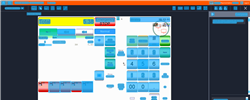
Task: Trigger Based Attended Automation
Workflow: NAMOS_TH_BuyDrystock_ArticleNumber

Step 1: Computer Vision in window 'Web Rep Console*' (msedge.exe)

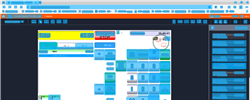
Step 2: CV refresh

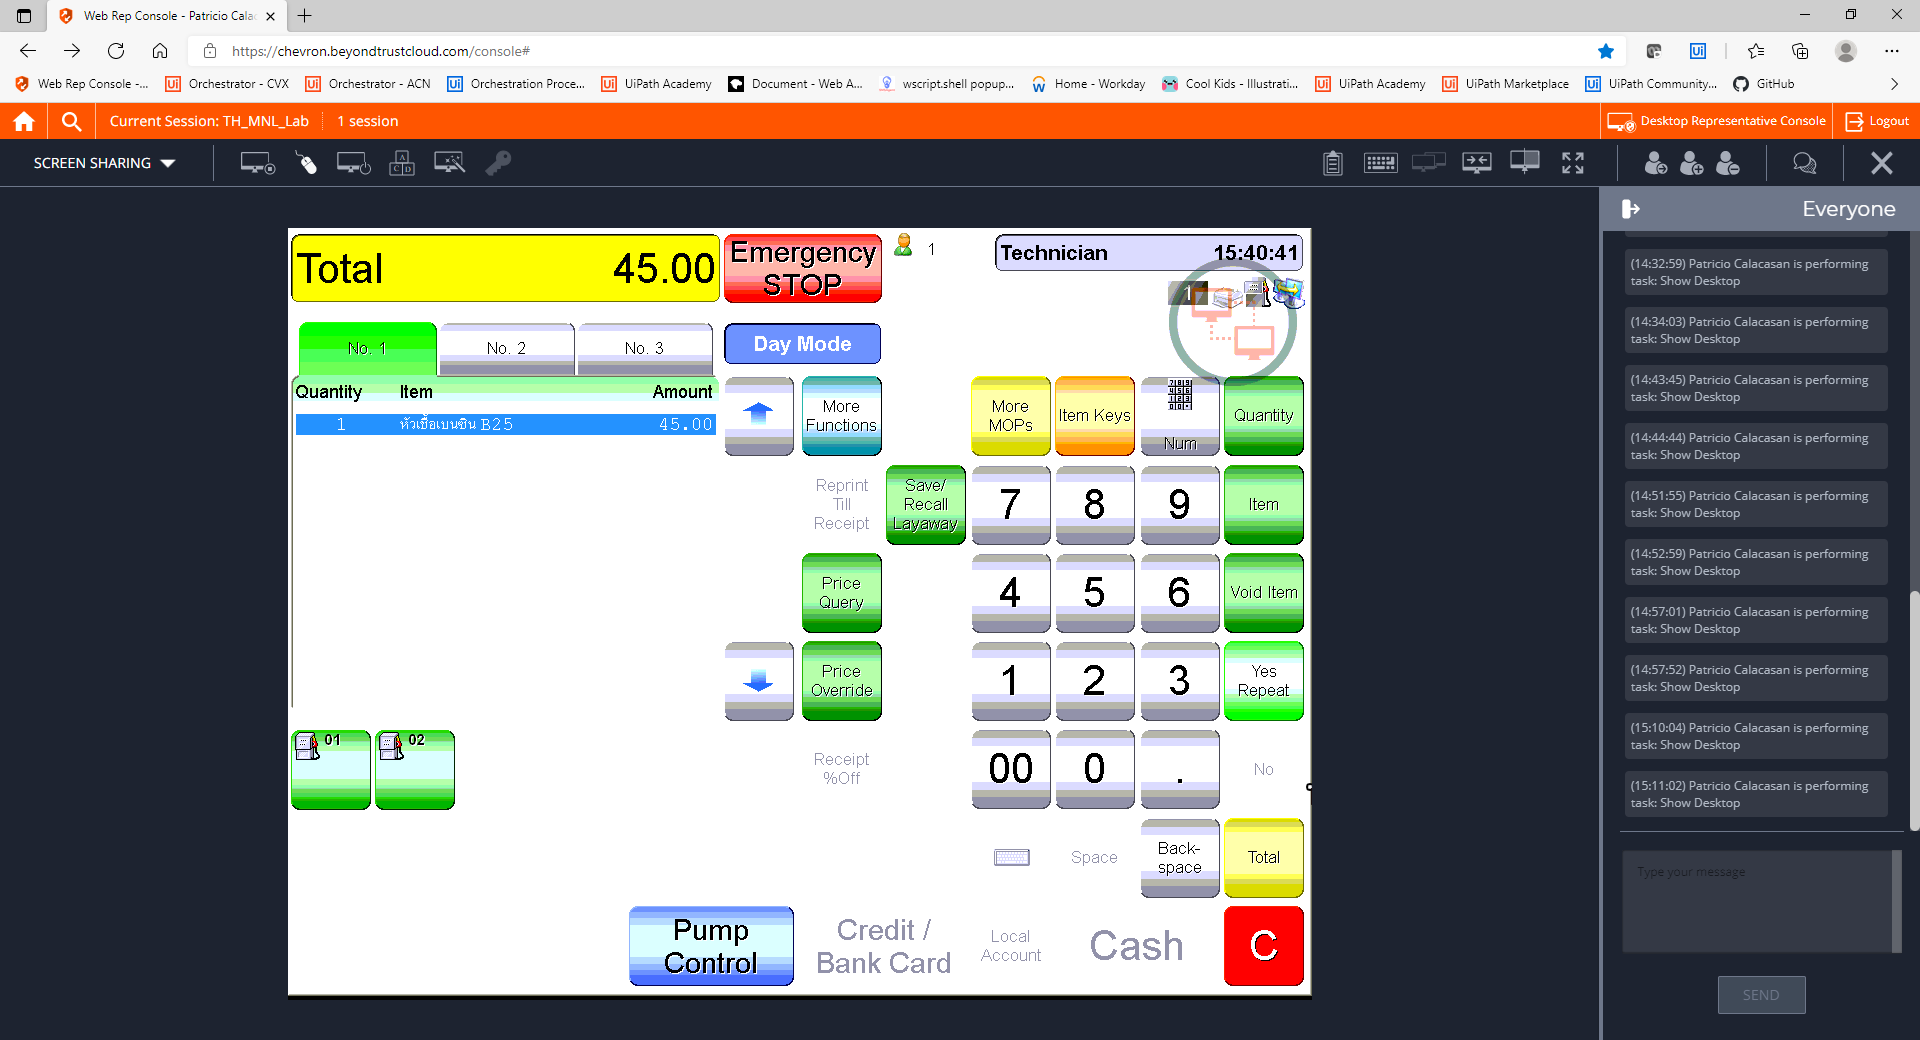
Step 3: CVCache

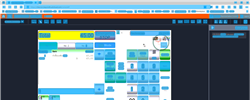
Step 4: CV refresh

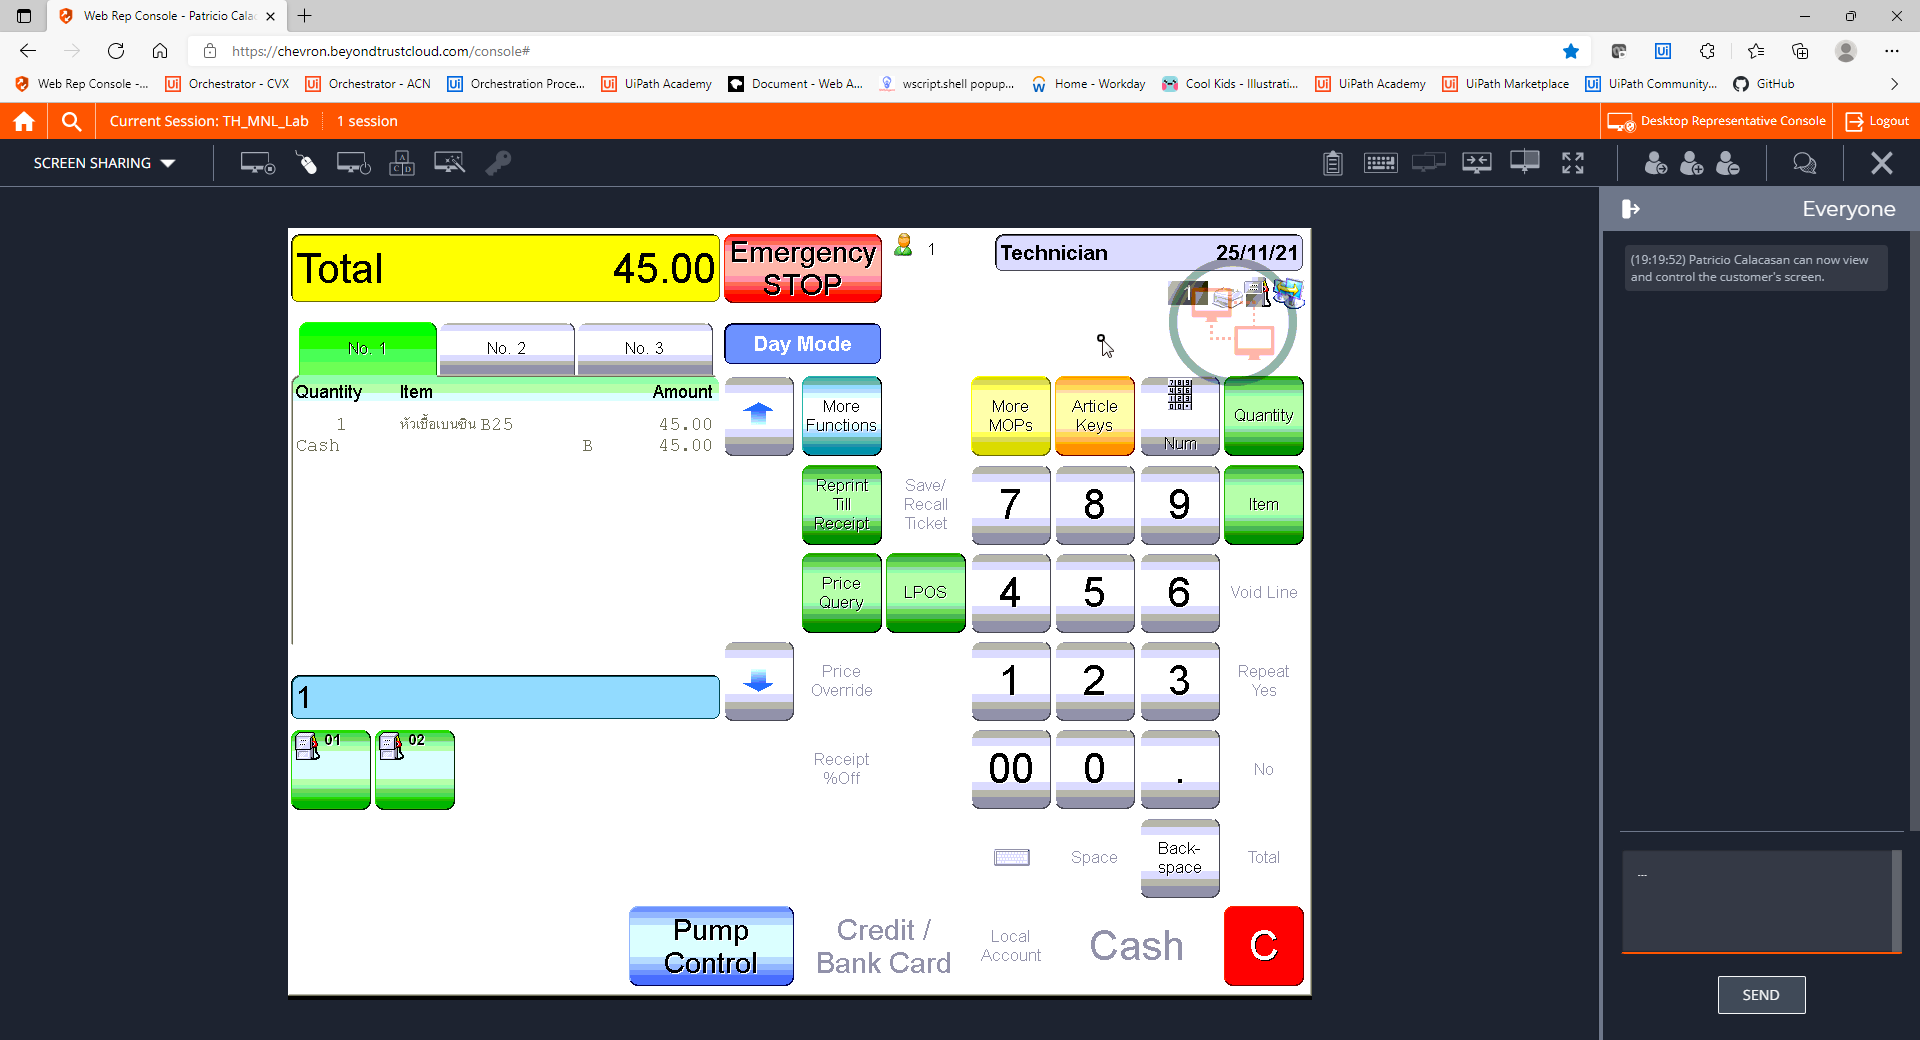
Step 5: CVCache

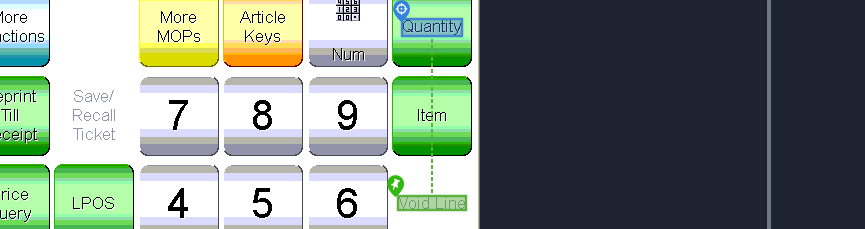
Step 6 [try]: CV Click - Text

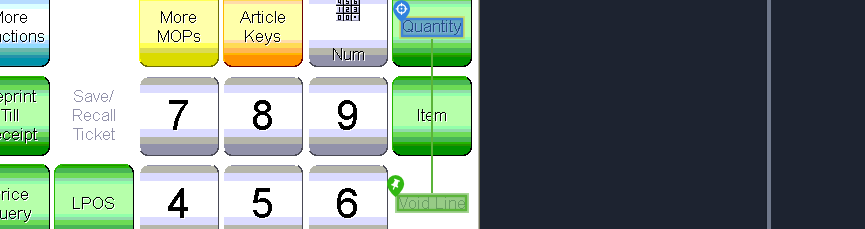
Step 7: CvDescriptor

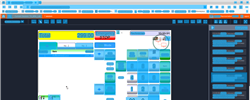
Step 8: CV refresh

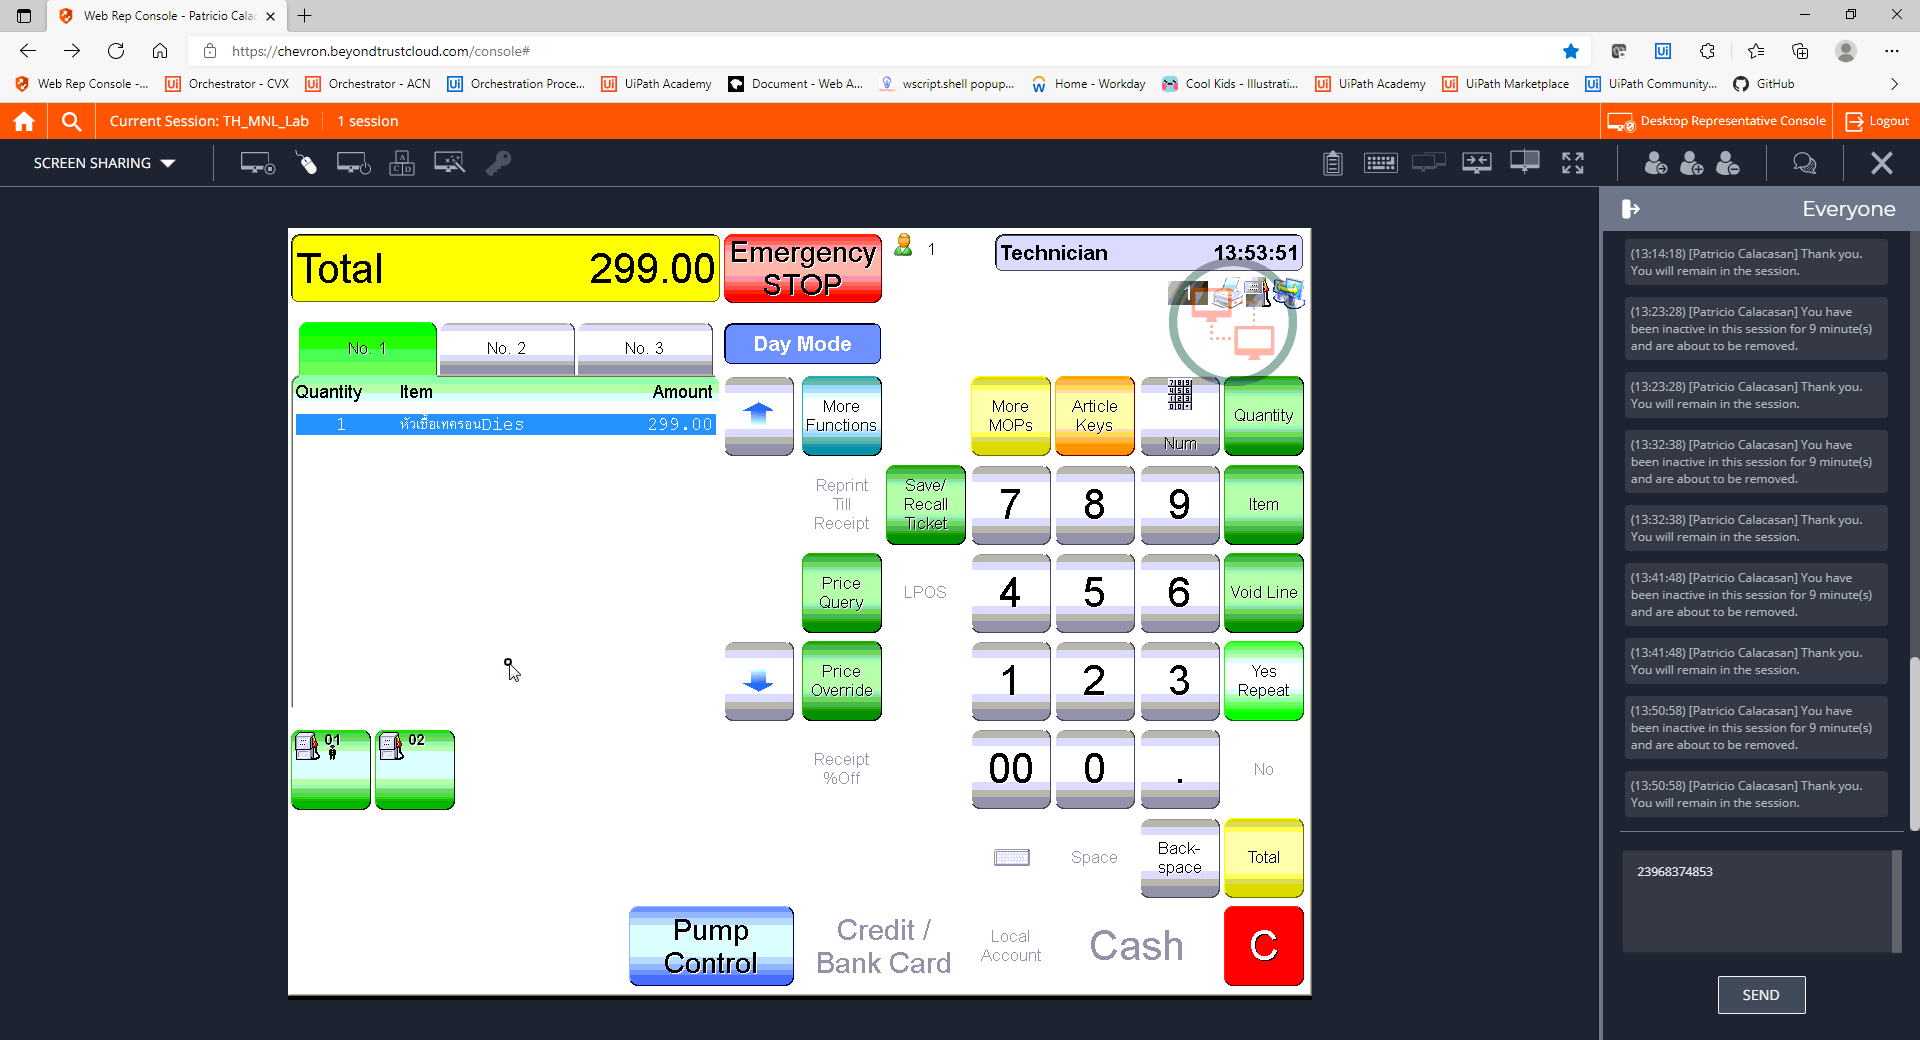
Step 9: CVCache

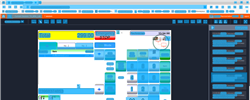
Step 10: CV refresh

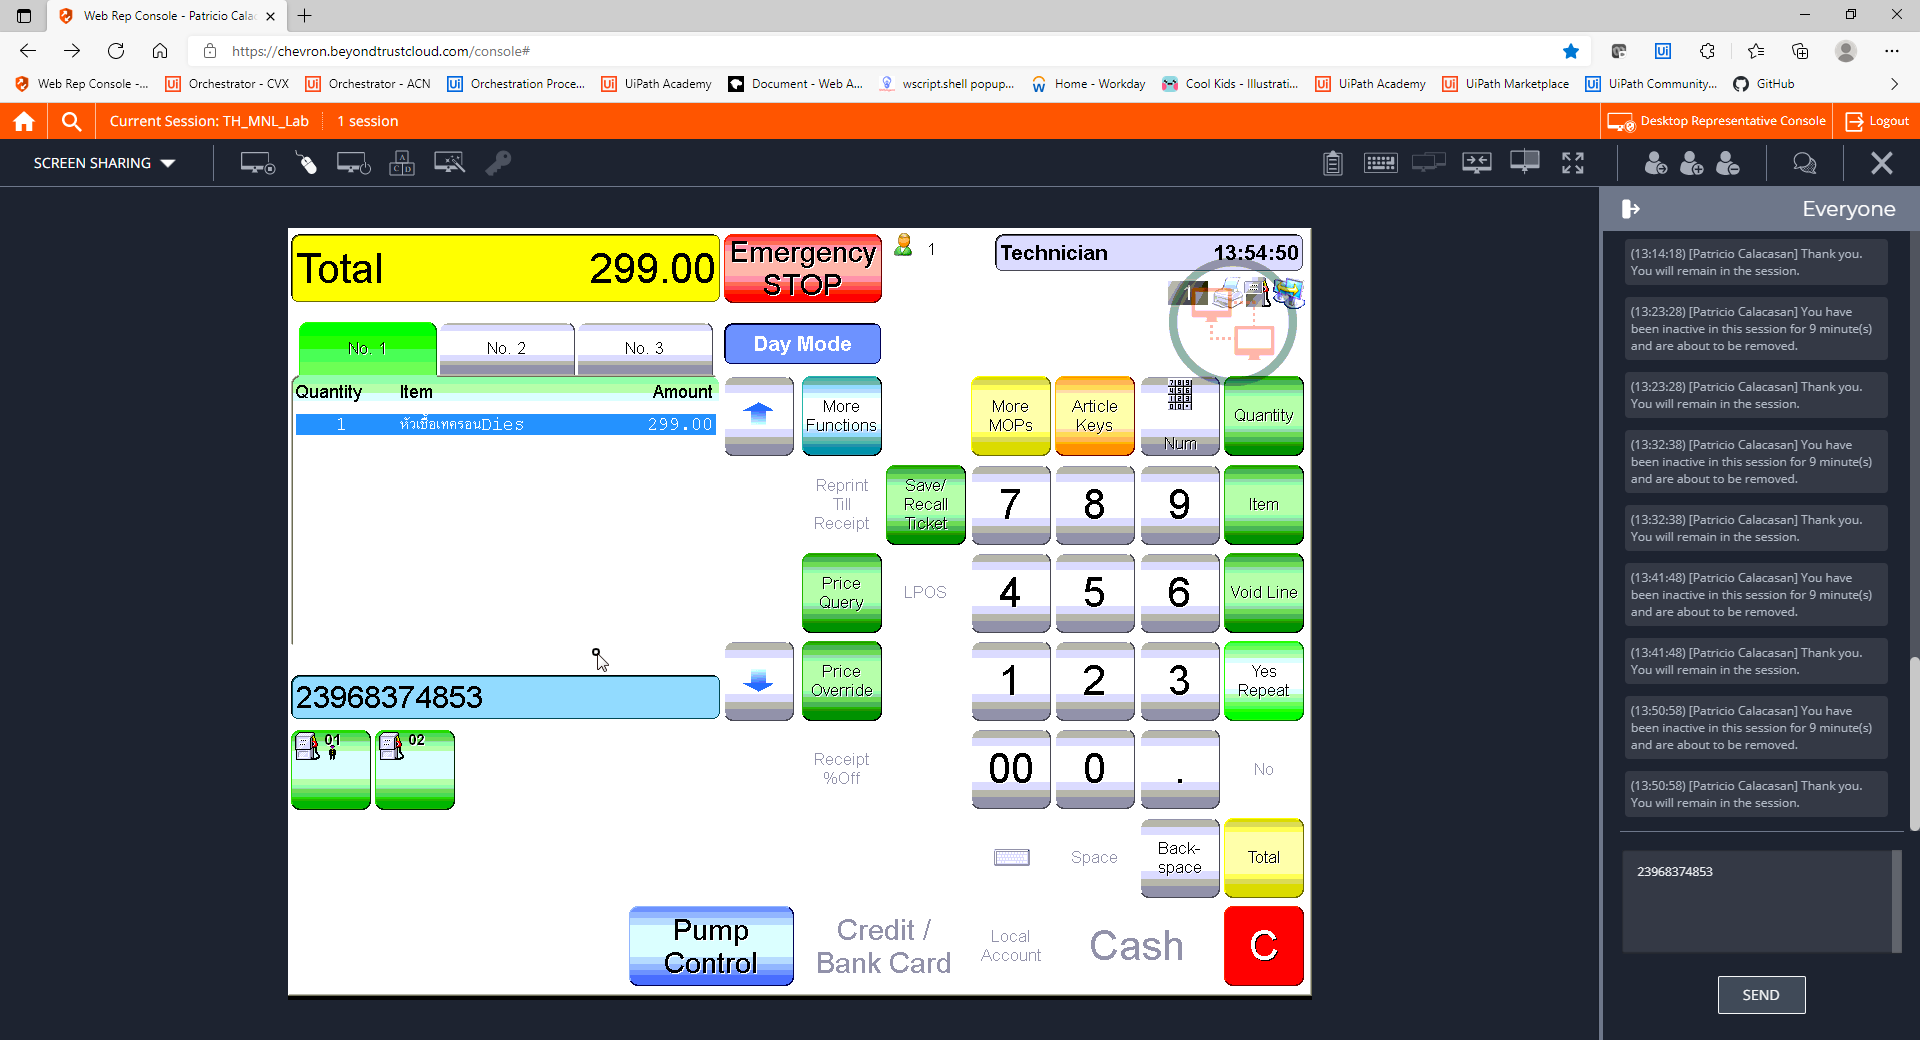
Step 11: CVCache

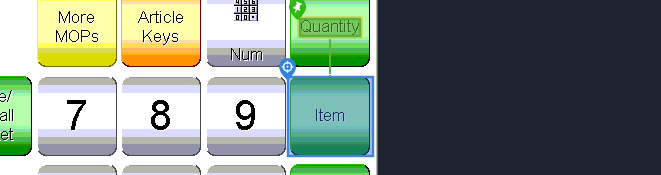
Step 12 [try]: CV Click - Button

Step 13: CvDescriptor (same screen as step 12)

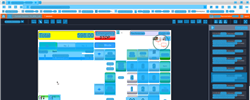
Step 14: CV refresh

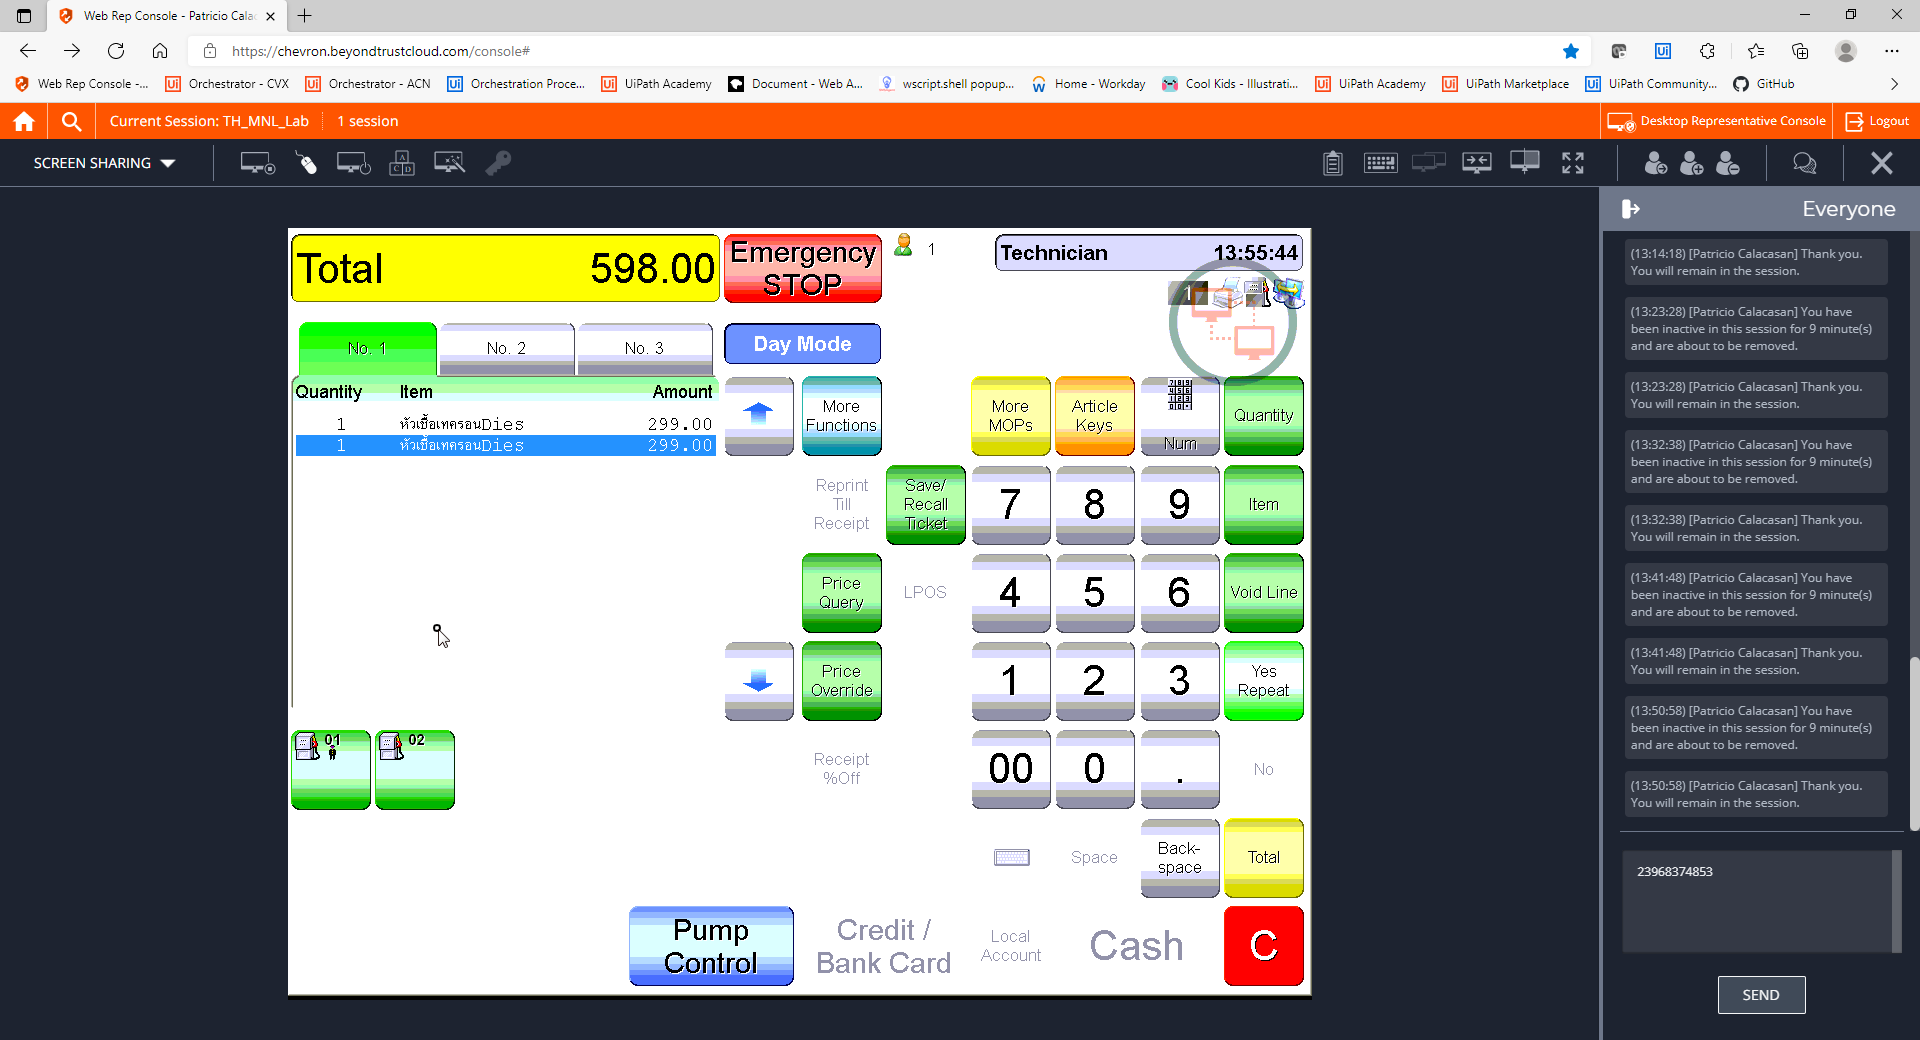
Step 15: CVCache

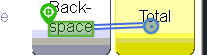
Step 16 [try]: CV Click - Text

Step 17: CvDescriptor (same screen as step 16)

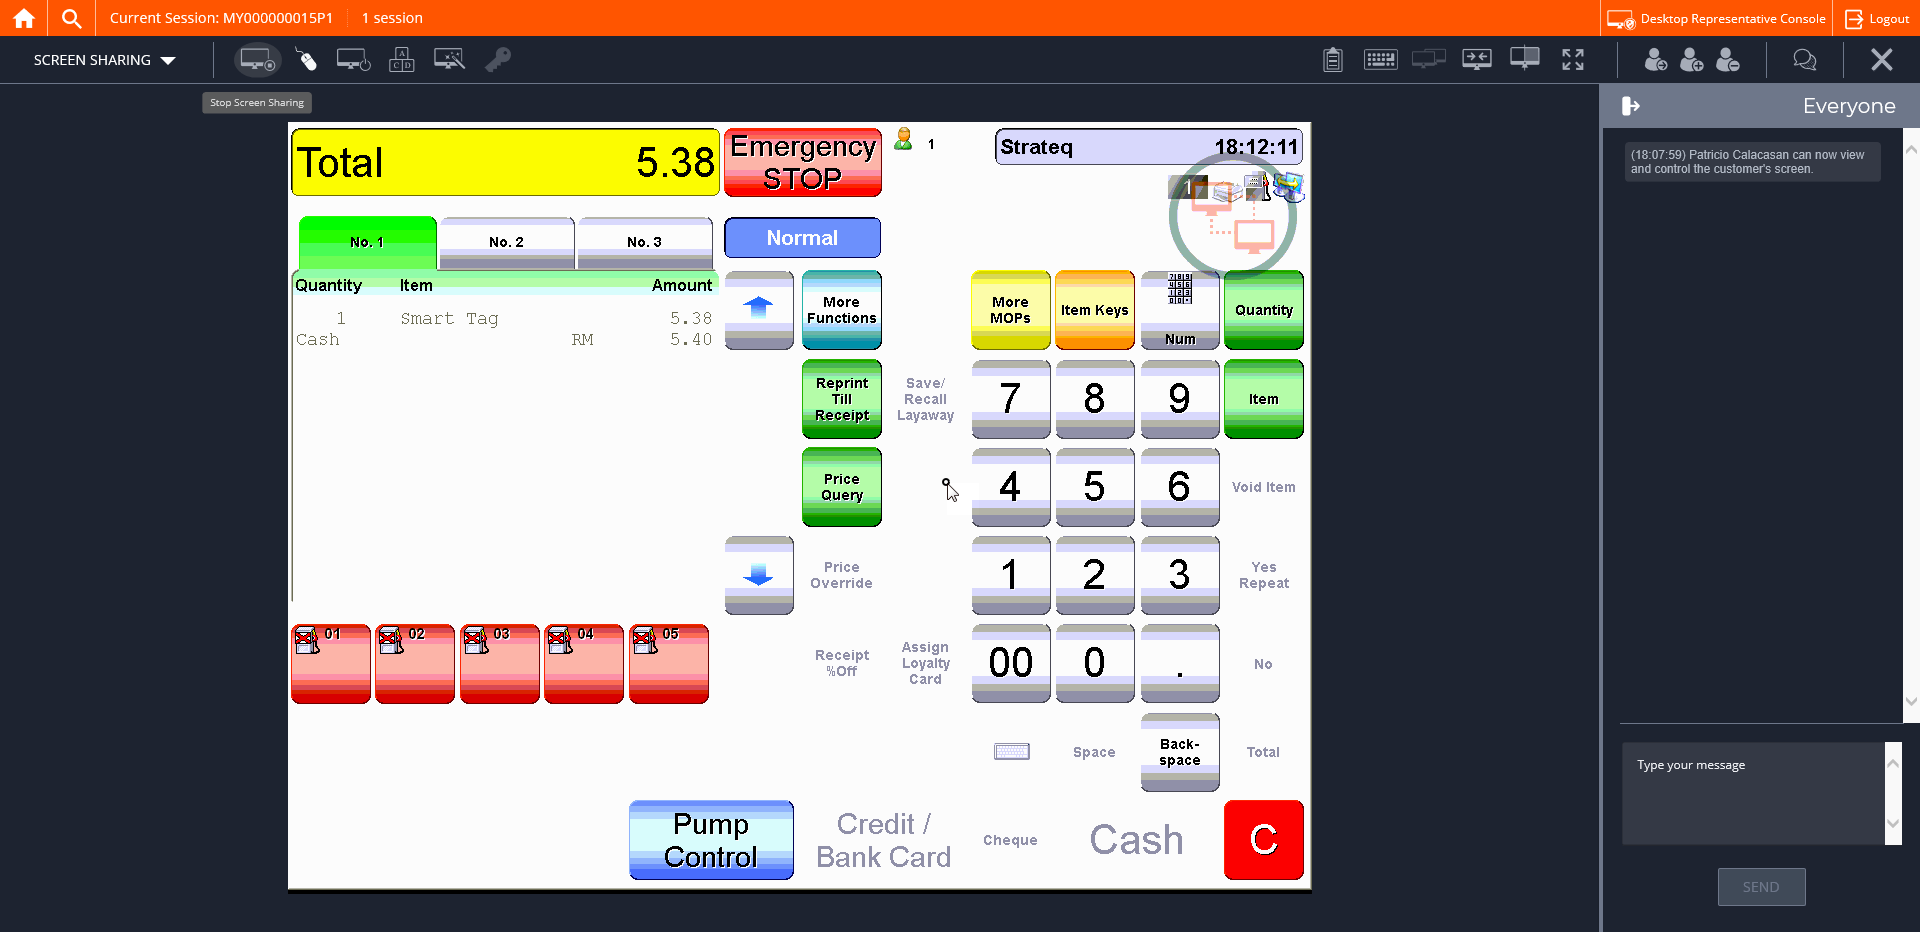
Step 18: CVCache